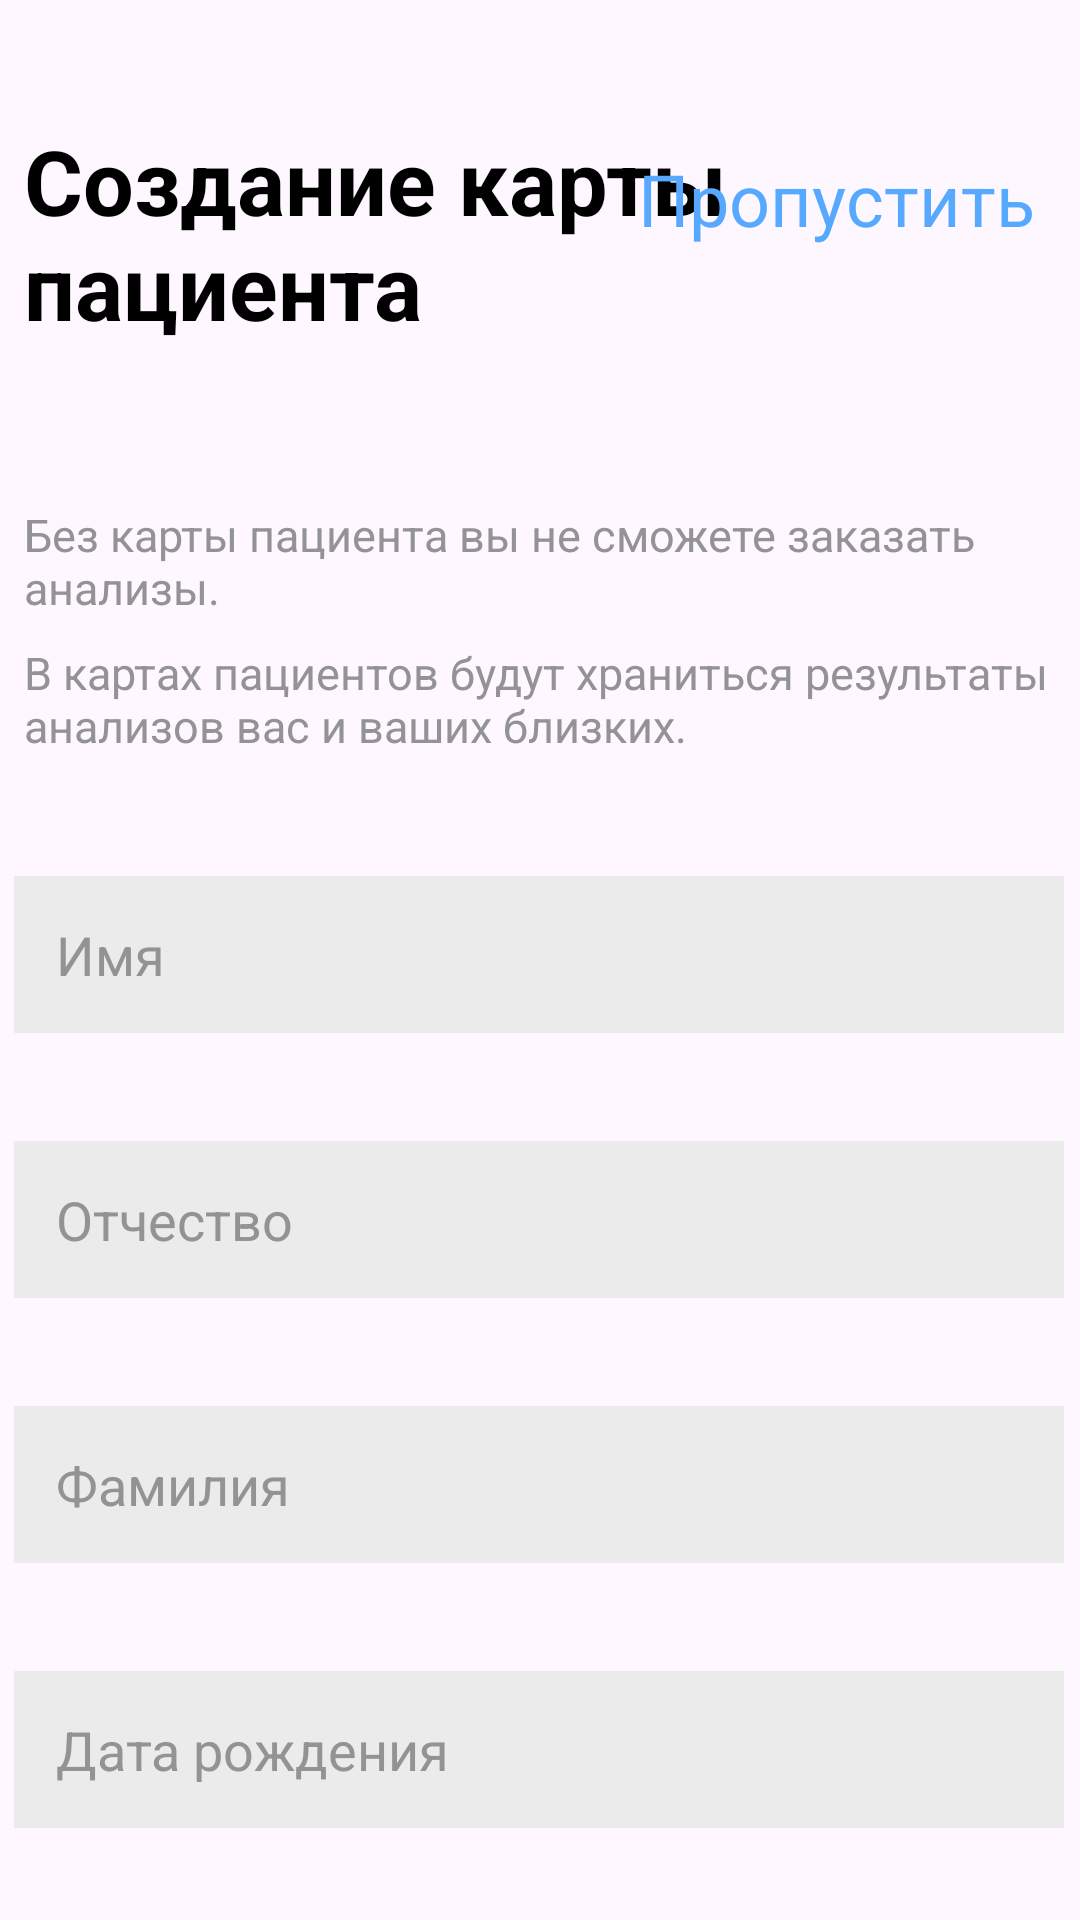

Here is an Android app screen rendered from its layout file. Give the layout XML and the strings, colors and styles it references.
<!-- AndroidManifest.xml: application theme Theme.Pr24_rmp_gudochkina -->
<!-- res/layout/activity_creating_card.xml -->
<?xml version="1.0" encoding="utf-8"?>
<androidx.constraintlayout.widget.ConstraintLayout xmlns:android="http://schemas.android.com/apk/res/android"
    xmlns:app="http://schemas.android.com/apk/res-auto"
    xmlns:tools="http://schemas.android.com/tools"
    android:id="@+id/main"
    android:layout_width="match_parent"
    android:layout_height="match_parent"
    tools:context=".CreatingCardActivity">

    <com.google.android.material.button.MaterialButton
        android:id="@+id/btnCreate"
        android:layout_width="354dp"
        android:layout_height="60dp"
        android:layout_marginStart="30dp"
        android:layout_marginTop="50dp"
        android:layout_marginEnd="31dp"
        android:text="@string/create"
        android:textColor="@color/white"
        android:textSize="20sp"
        app:backgroundTint="@color/light_blue"
        app:cornerRadius="10dp"
        app:layout_constraintEnd_toEndOf="parent"
        app:layout_constraintStart_toStartOf="parent"
        app:layout_constraintTop_toBottomOf="@+id/spinnerGender" />

    <EditText
        android:id="@+id/etName"
        android:layout_width="350dp"
        android:layout_height="wrap_content"
        android:layout_marginStart="30dp"
        android:layout_marginTop="36dp"
        android:layout_marginEnd="31dp"
        android:background="@color/light_gray"
        android:ems="10"
        android:hint="@string/name"
        android:inputType="textPersonName"
        android:padding="14dp"
        android:textColorHint="@color/grey"
        app:layout_constraintEnd_toEndOf="parent"
        app:layout_constraintStart_toStartOf="parent"
        app:layout_constraintTop_toBottomOf="@+id/tvDescriptionCard2" />

    <EditText
        android:id="@+id/etSurname"
        android:layout_width="350dp"
        android:layout_height="wrap_content"
        android:layout_marginStart="30dp"
        android:layout_marginTop="36dp"
        android:layout_marginEnd="31dp"
        android:background="@color/light_gray"
        android:ems="10"
        android:hint="@string/surname"
        android:inputType="textPersonName"
        android:padding="14dp"
        android:textColorHint="@color/grey"
        app:layout_constraintEnd_toEndOf="parent"
        app:layout_constraintStart_toStartOf="parent"
        app:layout_constraintTop_toBottomOf="@+id/etPatronymic" />

    <EditText
        android:id="@+id/etPatronymic"
        android:layout_width="350dp"
        android:layout_height="wrap_content"
        android:layout_marginStart="30dp"
        android:layout_marginTop="36dp"
        android:layout_marginEnd="31dp"
        android:background="@color/light_gray"
        android:ems="10"
        android:hint="@string/patronymic"
        android:inputType="textPersonName"
        android:padding="14dp"
        android:textColorHint="@color/grey"
        app:layout_constraintEnd_toEndOf="parent"
        app:layout_constraintStart_toStartOf="parent"
        app:layout_constraintTop_toBottomOf="@+id/etName" />

    <EditText
        android:id="@+id/etDateOfBirth"
        android:layout_width="350dp"
        android:layout_height="wrap_content"
        android:layout_marginStart="30dp"
        android:layout_marginTop="36dp"
        android:layout_marginEnd="31dp"
        android:background="@color/light_gray"
        android:ems="10"
        android:hint="@string/date_of_birth"
        android:inputType="date"
        android:padding="14dp"
        android:textColorHint="@color/grey"
        app:layout_constraintEnd_toEndOf="parent"
        app:layout_constraintStart_toStartOf="parent"
        app:layout_constraintTop_toBottomOf="@+id/etSurname" />

    <Spinner
        android:id="@+id/spinnerGender"
        android:layout_width="350dp"
        android:layout_height="wrap_content"
        android:layout_marginStart="30dp"
        android:layout_marginTop="36dp"
        android:layout_marginEnd="31dp"
        android:background="@drawable/spinner_background"
        android:padding="14dp"
        android:spinnerMode="dropdown"
        app:layout_constraintEnd_toEndOf="parent"
        app:layout_constraintStart_toStartOf="parent"
        app:layout_constraintTop_toBottomOf="@+id/etDateOfBirth" />

    <TextView
        android:id="@+id/tvDescriptionCard1"
        android:layout_width="wrap_content"
        android:layout_height="wrap_content"
        android:layout_marginStart="8dp"
        android:layout_marginTop="15dp"
        android:text="@string/description_patient_card_1"
        android:textColor="@color/grey"
        android:textSize="15sp"
        app:layout_constraintStart_toStartOf="parent"
        app:layout_constraintTop_toBottomOf="@+id/tvCard" />

    <TextView
        android:id="@+id/tvDescriptionCard2"
        android:layout_width="383dp"
        android:layout_height="42dp"
        android:layout_marginStart="8dp"
        android:layout_marginTop="8dp"
        android:text="@string/description_patient_card_2"
        android:textColor="@color/grey"
        android:textSize="15sp"
        app:layout_constraintStart_toStartOf="parent"
        app:layout_constraintTop_toBottomOf="@+id/tvDescriptionCard1" />

    <TextView
        android:id="@+id/tvCard"
        android:layout_width="236dp"
        android:layout_height="113dp"
        android:layout_marginStart="8dp"
        android:layout_marginTop="40dp"
        android:text="@string/creating_patient_card"
        android:textColor="@color/black"
        android:textSize="30sp"
        android:textStyle="bold"
        app:layout_constraintStart_toStartOf="parent"
        app:layout_constraintTop_toTopOf="parent" />

    <TextView
        android:id="@+id/buttonSkip"
        android:layout_width="wrap_content"
        android:layout_height="wrap_content"
        android:layout_marginTop="50dp"
        android:layout_marginEnd="15dp"
        android:clickable="true"
        android:focusable="true"
        android:text="@string/skip"
        android:textColor="@color/blue"
        android:textSize="24sp"
        app:layout_constraintEnd_toEndOf="parent"
        app:layout_constraintTop_toTopOf="parent" />
</androidx.constraintlayout.widget.ConstraintLayout>
<!-- resources referenced by this layout -->
<resources>
  <color name="black">#FF000000</color>
  <color name="blue">#57A9FF</color>
  <color name="grey">#939396</color>
  <color name="light_blue">#C9D4FB</color>
  <color name="light_gray">#EBEBEB</color>
  <color name="white">#FFFFFFFF</color>
  <!-- drawable spinner_background (drawable) -->
  <?xml version="1.0" encoding="utf-8"?>
  <layer-list xmlns:android="http://schemas.android.com/apk/res/android">
      <item>
          <shape android:shape="rectangle">
              <solid android:color="@color/light_gray" />
              <corners android:radius="4dp" />
          </shape>
      </item>
  
      <item
          android:width="24dp"
          android:height="24dp"
          android:gravity="end|center_vertical"
          android:right="12dp">
          <vector
              android:width="24dp"
              android:height="24dp"
              android:viewportWidth="24"
              android:viewportHeight="24">
              <path
                  android:fillColor="@color/grey"
                  android:pathData="M7,10l5,5l5,-5z" />
          </vector>
      </item>
  </layer-list>
  <string name="create">Создать</string>
  <string name="creating_patient_card">Создание карты пациента</string>
  <string name="date_of_birth">Дата рождения</string>
  <string name="description_patient_card_1">Без карты пациента вы не сможете заказать анализы.</string>
  <string name="description_patient_card_2">В картах пациентов будут храниться результаты анализов вас и ваших близких.</string>
  <string name="name">Имя</string>
  <string name="patronymic">Отчество</string>
  <string name="skip">Пропустить</string>
  <string name="surname">Фамилия</string>
  <style name="Theme.Pr24_rmp_gudochkina" parent="Base.Theme.Pr24_rmp_gudochkina" />
  <style name="Base.Theme.Pr24_rmp_gudochkina" parent="Theme.Material3.DayNight.NoActionBar">
          
          
      </style>
</resources>
